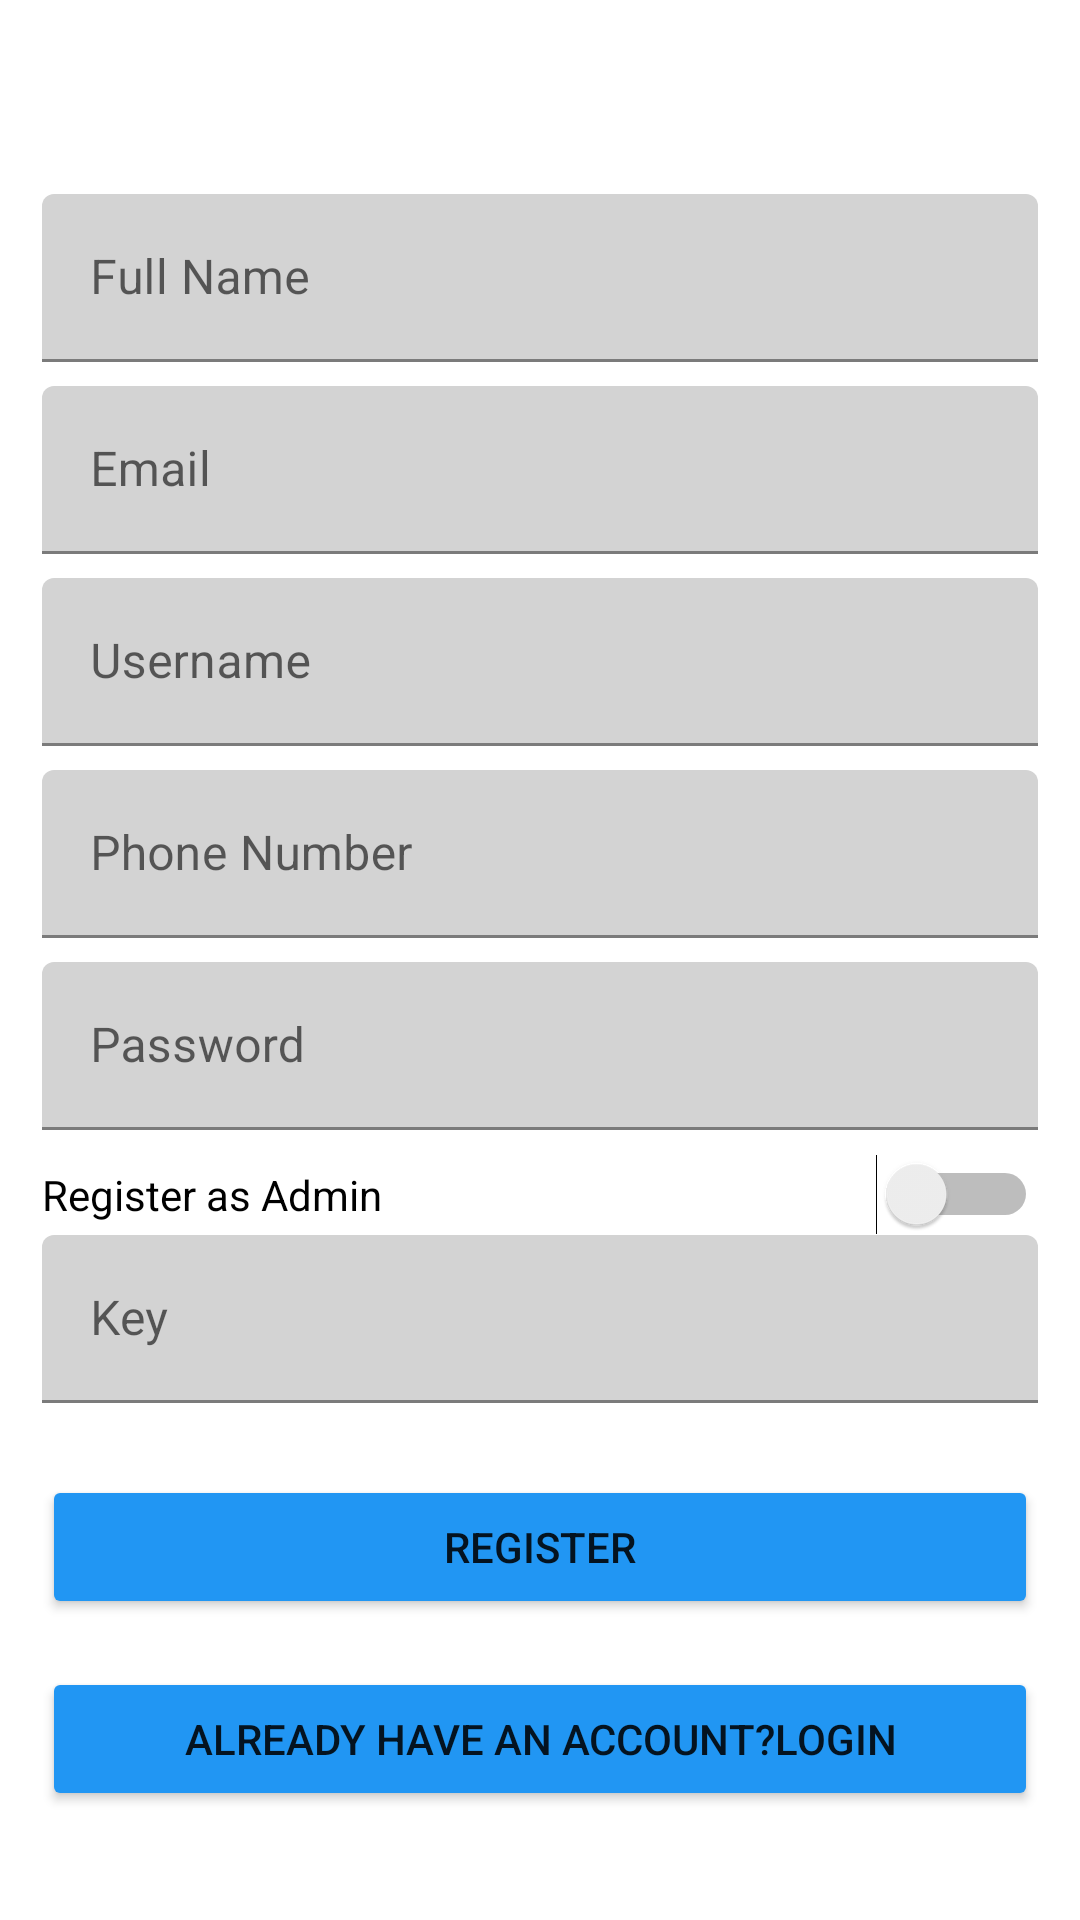

This screen was rendered from an Android layout file. Write that file and the resources it references.
<!-- AndroidManifest.xml: application theme Theme.TicketIt -->
<!-- res/layout/activity_registration.xml -->
<?xml version="1.0" encoding="utf-8"?>
<androidx.constraintlayout.widget.ConstraintLayout xmlns:android="http://schemas.android.com/apk/res/android"
    xmlns:app="http://schemas.android.com/apk/res-auto"
    xmlns:tools="http://schemas.android.com/tools"
    android:layout_width="match_parent"
    android:layout_height="match_parent"
    tools:context=".RegistrationActivity">

    <LinearLayout
        android:layout_width="332dp"
        android:layout_height="575dp"
        android:layout_marginStart="32dp"
        android:layout_marginTop="64dp"
        android:layout_marginEnd="32dp"
        android:orientation="vertical"
        app:layout_constraintBottom_toBottomOf="parent"
        app:layout_constraintEnd_toEndOf="parent"
        app:layout_constraintStart_toStartOf="parent"
        app:layout_constraintTop_toTopOf="parent">

        <com.google.android.material.textfield.TextInputLayout
            android:layout_width="match_parent"
            android:layout_height="64dp">

            <EditText
                android:id="@+id/full_name_edit"
                android:layout_width="match_parent"
                android:layout_height="match_parent"
                android:layout_marginBottom="8dp"

                android:backgroundTint="#d3d3d3"
                android:hint="Full Name"

                android:textColor="#FFFFFF" />

        </com.google.android.material.textfield.TextInputLayout>

        <com.google.android.material.textfield.TextInputLayout
            android:layout_width="match_parent"
            android:layout_height="64dp">

            <EditText
                android:id="@+id/email_edt_text"
                android:layout_width="match_parent"
                android:layout_height="match_parent"
                android:layout_marginBottom="8dp"

                android:backgroundTint="#d3d3d3"
                android:hint="Email"

                android:textColor="#FFFFFF" />

        </com.google.android.material.textfield.TextInputLayout>
        <com.google.android.material.textfield.TextInputLayout
            android:layout_width="match_parent"
            android:layout_height="64dp">

            <EditText
                android:id="@+id/username_edit_text"
                android:layout_width="match_parent"
                android:layout_height="match_parent"
                android:layout_marginBottom="8dp"

                android:backgroundTint="#d3d3d3"
                android:hint="Username"

                android:textColor="#FFFFFF" />

        </com.google.android.material.textfield.TextInputLayout>

        <com.google.android.material.textfield.TextInputLayout
            android:layout_width="match_parent"
            android:layout_height="64dp">

            <EditText
                android:id="@+id/phonenumber_edt_text"
                android:layout_width="match_parent"
                android:layout_height="match_parent"
                android:layout_marginBottom="8dp"

                android:backgroundTint="#d3d3d3"
                android:hint="Phone Number"

                android:textColor="#FFFFFF" />

        </com.google.android.material.textfield.TextInputLayout>

        <com.google.android.material.textfield.TextInputLayout
            android:layout_width="match_parent"
            android:layout_height="64dp">

            <EditText
                android:id="@+id/pass_edt_text"
                android:layout_width="match_parent"
                android:layout_height="match_parent"

                android:layout_marginBottom="8dp"
                android:backgroundTint="#d3d3d3"
                android:hint="Password" />

        </com.google.android.material.textfield.TextInputLayout>

        <Switch
            android:id="@+id/switch1"
            android:layout_width="match_parent"
            android:layout_height="wrap_content"
            android:text="Register as Admin" />

        <com.google.android.material.textfield.TextInputLayout
            android:layout_width="match_parent"
            android:layout_height="64dp"
            android:id="@+id/key_input_edit">

            <EditText
                android:id="@+id/key_edit"
                android:layout_width="match_parent"
                android:layout_height="match_parent"

                android:layout_marginBottom="8dp"
                android:backgroundTint="#d3d3d3"
                android:hint="Key" />

        </com.google.android.material.textfield.TextInputLayout>

        <Button
            android:id="@+id/regBtn"
            android:layout_width="match_parent"
            android:layout_height="wrap_content"
            android:layout_marginTop="16dp"
            android:backgroundTint="#2196F3"
            android:text="Register"
            app:iconPadding="24dp" />

        <Button
            android:id="@+id/regToLoginBtn"
            android:layout_width="match_parent"
            android:layout_height="wrap_content"
            android:layout_marginTop="16dp"
            android:backgroundTint="#2196F3"
            android:text="ALREADY HAVE AN ACCOUNT?LOGIN"
            app:iconPadding="24dp" />

        <ProgressBar
            android:id="@+id/progressBar"
            style="?android:attr/progressBarStyle"
            android:layout_width="match_parent"
            android:layout_height="wrap_content"
            android:visibility="invisible" />
    </LinearLayout>
</androidx.constraintlayout.widget.ConstraintLayout>
<!-- resources referenced by this layout -->
<resources>
  <style name="Theme.TicketIt" parent="Theme.MaterialComponents.DayNight.DarkActionBar">
          
          <item name="colorPrimary">@color/primary</item>
          <item name="colorPrimaryVariant">@color/primary</item>
          <item name="colorOnPrimary">@color/white</item>
          
          <item name="colorSecondary">@color/teal_200</item>
          <item name="colorSecondaryVariant">@color/teal_700</item>
          <item name="colorOnSecondary">@color/black</item>
          
          <item name="android:statusBarColor" tools:targetApi="l">?attr/colorPrimaryVariant</item>
          
      </style>
  <!-- not gathered from this repository: default colours our renderer supplied (Android Studio template values) -->
  <color name="teal_200">#FF03DAC5</color>
  <color name="teal_700">#FF018786</color>
  <color name="black">#FF000000</color>
  <color name="white">#FFFFFFFF</color>
</resources>
